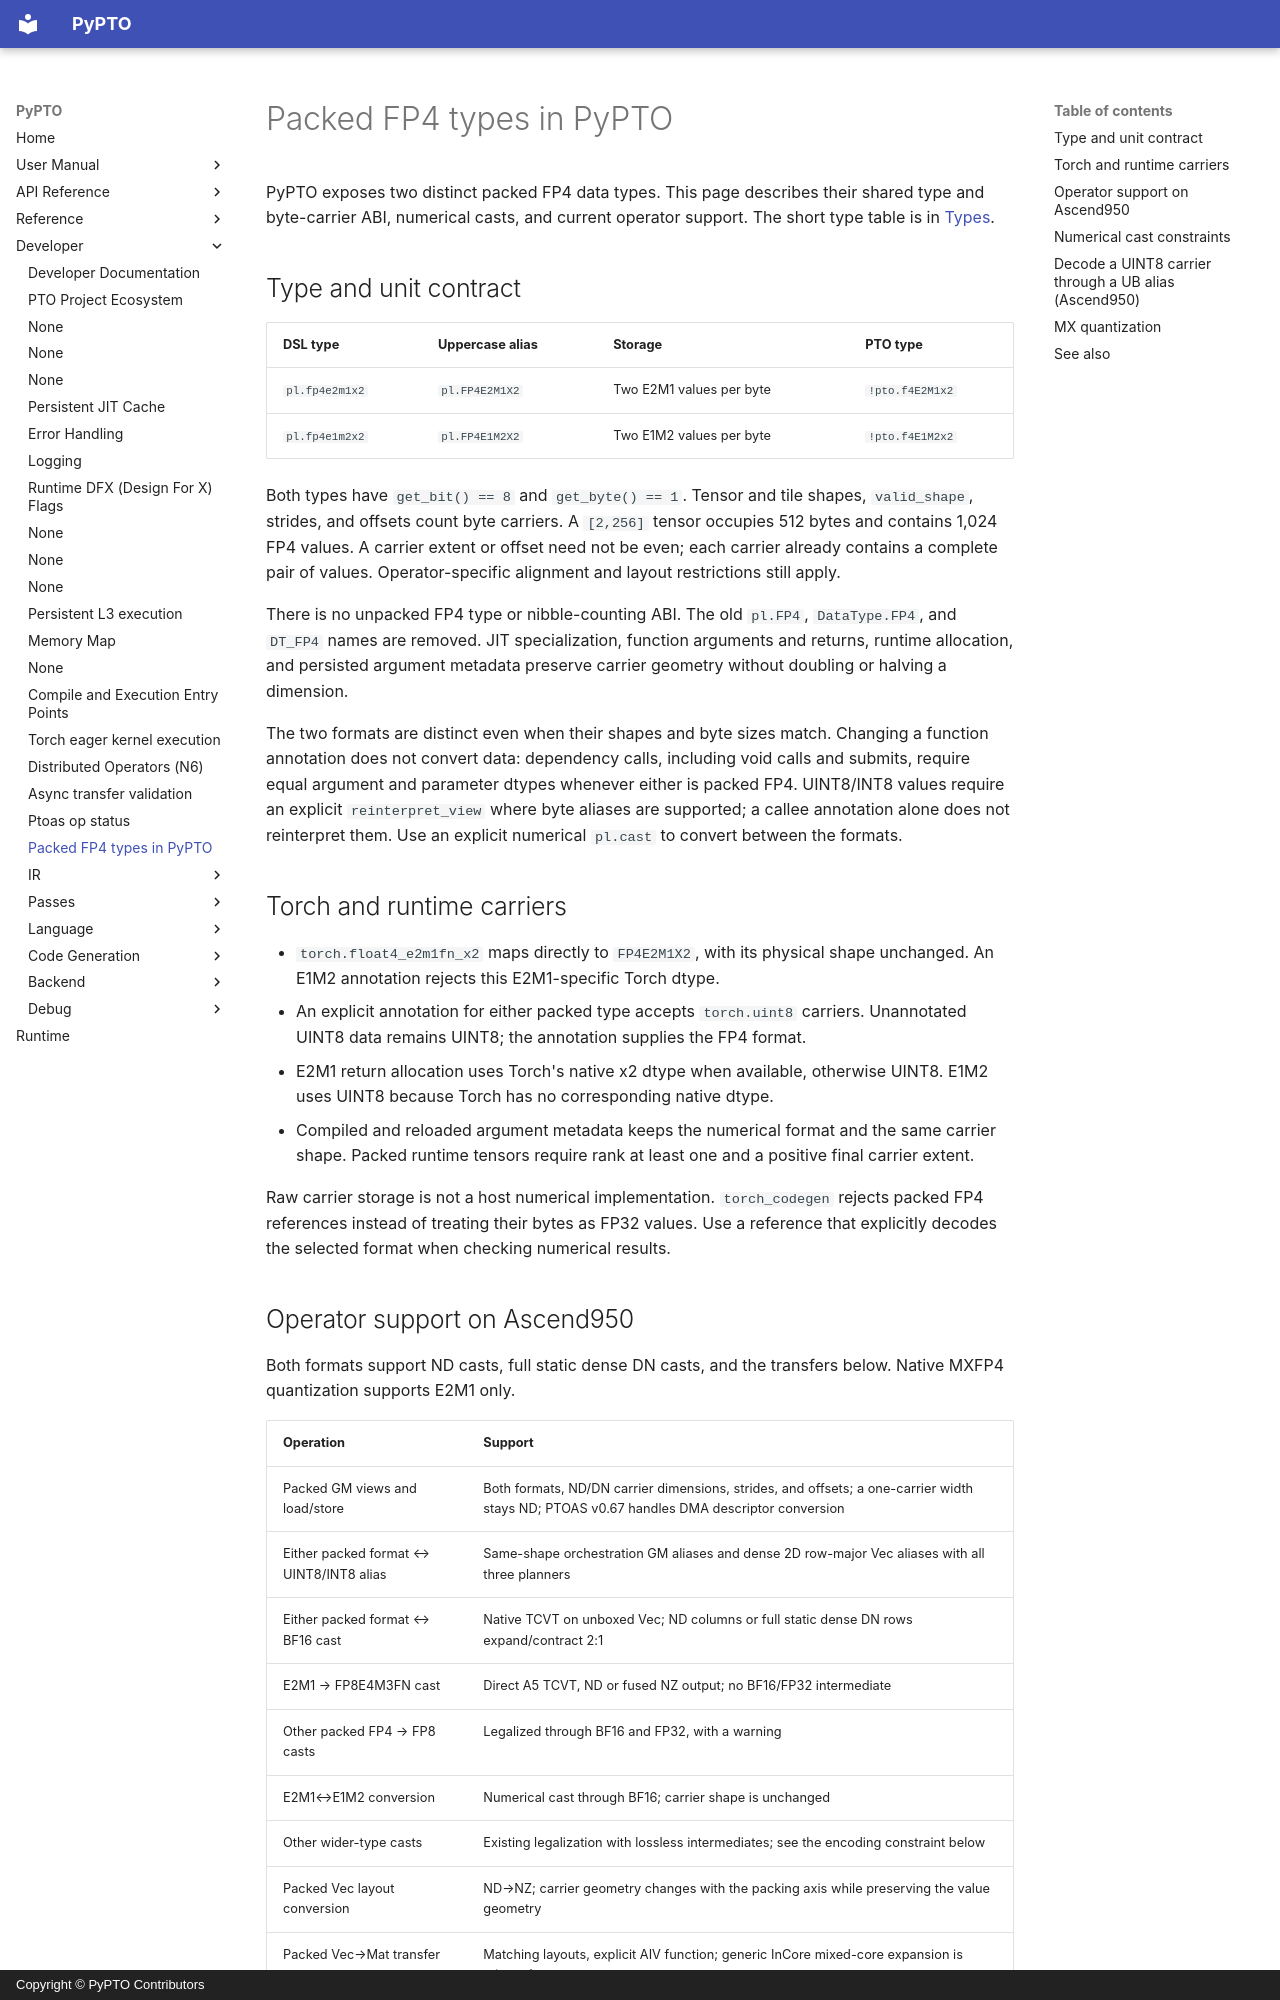

repository: hw-native-sys/pypto · page: en/dev/fp4/index.html · generator: mkdocs · copyright: Copyright © PyPTO Contributors

# Packed FP4 types in PyPTO

PyPTO exposes two distinct packed FP4 data types. This page describes their
shared type and byte-carrier ABI, numerical casts, and current operator support.
The short type table is in [Types](../user/language/00-types.md).

## Type and unit contract

| DSL type | Uppercase alias | Storage | PTO type |
| -------- | --------------- | ------- | -------- |
| `pl.fp4e2m1x2` | `pl.FP4E2M1X2` | Two E2M1 values per byte | `!pto.f4E2M1x2` |
| `pl.fp4e1m2x2` | `pl.FP4E1M2X2` | Two E1M2 values per byte | `!pto.f4E1M2x2` |

Both types have `get_bit() == 8` and `get_byte() == 1`. Tensor and tile shapes,
`valid_shape`, strides, and offsets count byte carriers. A `[2,256]` tensor
occupies 512 bytes and contains 1,024 FP4 values. A carrier extent or offset
need not be even; each carrier already contains a complete pair of values.
Operator-specific alignment and layout restrictions still apply.

There is no unpacked FP4 type or nibble-counting ABI. The old `pl.FP4`,
`DataType.FP4`, and `DT_FP4` names are removed. JIT specialization, function
arguments and returns, runtime allocation, and persisted argument metadata
preserve carrier geometry without doubling or halving a dimension.

The two formats are distinct even when their shapes and byte sizes match.
Changing a function annotation does not convert data: dependency calls,
including void calls and submits, require equal argument and parameter dtypes
whenever either is packed FP4. UINT8/INT8 values require an explicit
`reinterpret_view` where byte aliases are supported; a callee annotation alone
does not reinterpret them.
Use an explicit numerical `pl.cast` to convert between the formats.

## Torch and runtime carriers

- `torch.float4_e2m1fn_x2` maps directly to `FP4E2M1X2`, with its physical shape
  unchanged. An E1M2 annotation rejects this E2M1-specific Torch dtype.
- An explicit annotation for either packed type accepts `torch.uint8` carriers.
  Unannotated UINT8 data remains UINT8; the annotation supplies the FP4 format.
- E2M1 return allocation uses Torch's native x2 dtype when available, otherwise
  UINT8. E1M2 uses UINT8 because Torch has no corresponding native dtype.
- Compiled and reloaded argument metadata keeps the numerical format and the
  same carrier shape. Packed runtime tensors require rank at least one and a
  positive final carrier extent.

Raw carrier storage is not a host numerical implementation. `torch_codegen`
rejects packed FP4 references instead of treating their bytes as FP32 values.
Use a reference that explicitly decodes the selected format when checking
numerical results.
